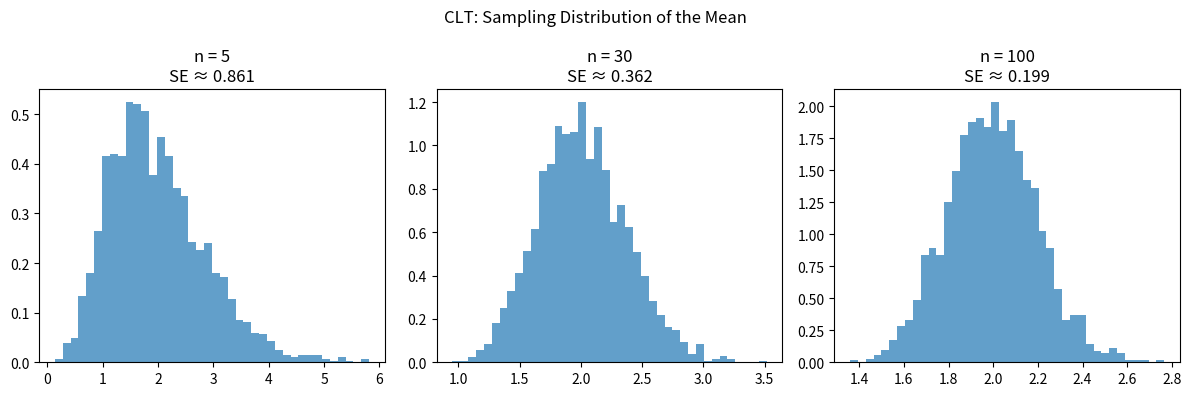

Recreate this plot in Python. (Note: this script raises an exception after producing the figure.)
"""
Topic 4: Sampling Distributions and Central Limit Theorem
"""
import numpy as np
import matplotlib.pyplot as plt

np.random.seed(42)
# Highly skewed population (Exponential)
pop = np.random.exponential(scale=2, size=100_000)

def sample_means(n, n_samples=2000):
    return [np.mean(np.random.choice(pop, n)) for _ in range(n_samples)]

fig, axes = plt.subplots(1, 3, figsize=(12,4))
for ax, n in zip(axes, [5, 30, 100]):
    means = sample_means(n)
    ax.hist(means, bins=40, density=True, alpha=0.7)
    ax.set_title(f"n = {n}\nSE ≈ {np.std(means):.3f}")
plt.suptitle("CLT: Sampling Distribution of the Mean")
plt.tight_layout()
plt.savefig("../data/04_clt.png")
plt.show()

print("Interpretation: As sample size increases the sampling distribution "
      "becomes closer to Normal and the standard error decreases.")
